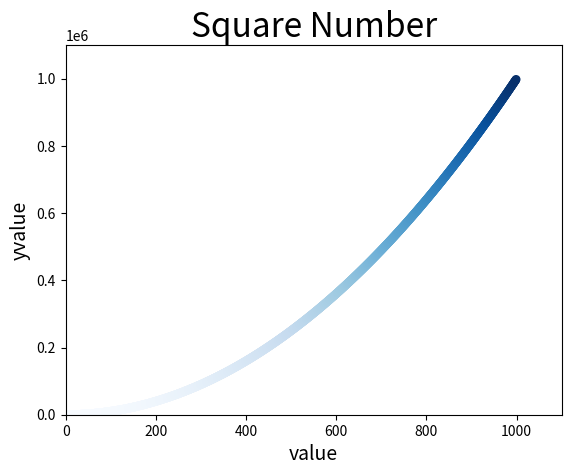

Recreate this plot in Python.
import matplotlib.pyplot as plt

xvalue = list(range(1, 1000))
yvalue = [x**2 for x in xvalue]

#edgcolor='none'来消除轮廓

#plt.scatter(xvalue, yvalue, c=(0, 0, 0.8), edgecolors='none', s=40)#绘制单个点，并传递xy的坐标

#颜色渐变，用y轴作为渐变轴  蓝色作为渐变色
plt.scatter(xvalue, yvalue, c=yvalue, cmap=plt.cm.Blues, edgecolors='none', s=40)
#设置图标标题并给坐标轴加上标签
plt.title("Square Number", fontsize=24)
plt.xlabel("value", fontsize=14)
plt.ylabel("yvalue", fontsize=14)

#设置每个坐标轴的取值范围
plt.axis([0, 1100, 0, 1100000])

plt.savefig('squares_plot.png', bbox_inches='tight') #第二个参数的意思是将多余的空白剪掉
plt.show()